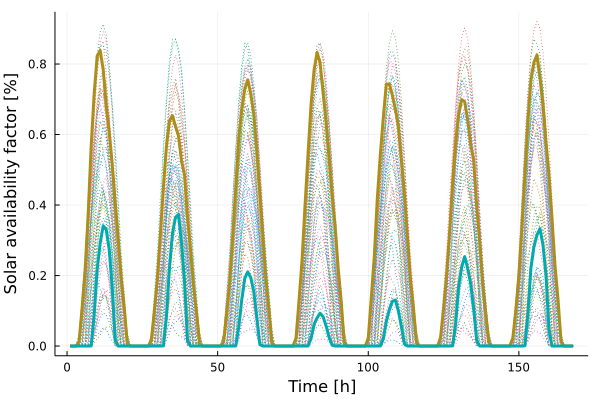

The table this chart was drawn from, first rows:
x1, x2
0.0, 0.0
0.0, 0.0
4.936e-5, 0.0
0.01292, 0.0
0.1085, 0.0
0.2165, 0.0
0.3704, 0.0
0.5663, 0.0003738
0.7151, 0.08789
0.8229, 0.2166
0.8385, 0.2917
0.7845, 0.3413
0.6828, 0.3309
0.606, 0.2738
0.515, 0.1624
0.407, 0.01576
0.3042, 4.0e-7
0.1926, 0.0
0.1089, 0.0
0.006718, 0.0
0.0, 0.0
0.0, 0.0
0.0, 0.0
0.0, 0.0
0.0, 0.0
0.0, 0.0
6.343e-5, 0.0
0.01738, 0.0
0.1006, 0.0
0.1948, 0.0
0.3189, 0.0
0.4518, 0.0005
0.5661, 0.08438
0.6388, 0.2219
0.6537, 0.3194
0.6232, 0.3651
0.5967, 0.3733
0.5254, 0.2923
0.4856, 0.1827
0.3637, 0.01664
0.2706, 1.04e-6
0.1729, 0.0
0.09047, 0.0
0.007317, 0.0
0.0, 0.0
0.0, 0.0
0.0, 0.0
0.0, 0.0
0.0, 0.0
0.0, 0.0
5.711e-5, 0.0
0.01233, 0.0
0.09291, 0.0
0.1833, 0.0
0.3099, 0.0
0.4462, 0.0004754
0.5907, 0.05324
0.6699, 0.1318
0.7295, 0.1922
0.7554, 0.2104
... 108 more rows
